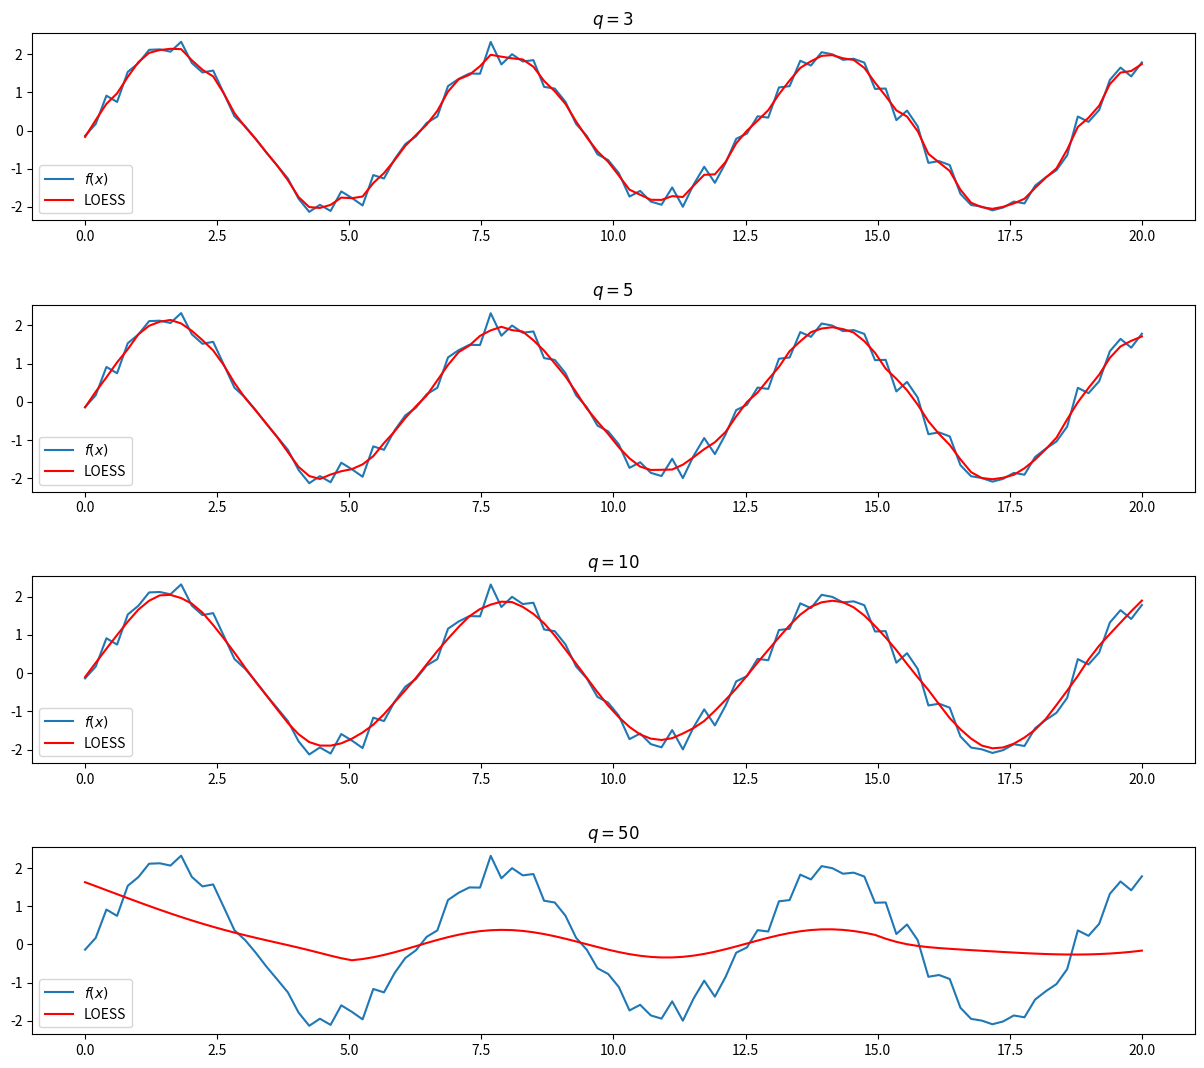

Recreate this plot in Python. (Note: this script raises an exception after producing the figure.)
import numpy as np
import matplotlib.pyplot as plt


def find_weights(x, i, q):
    dists = np.abs(x - x[i])
    qth_dist = np.sort(dists)[q]
    u = dists / qth_dist
    v = (1 - u**3)**3
    v[u >= 1] = 0
    return v


def loess(x, y, q, d, rhos=None):
    if (x.shape[0] != y.shape[0]):
        raise ValueError("dimensions of x, y must match")
    if rhos is not None and (x.shape[0] != rhos.shape[0]):
        raise ValueError("dimensions of x and rhos must match")
    n = x.shape[0]
    y_f = np.zeros(n)
    for i in range(n):
        v = find_weights(x, i, q)
        if rhos is not None:
            v *= rhos
        z = np.polyfit(x, y, d, w=v)
        p = np.poly1d(z)
        y_f[i] = p(x[i])
    return y_f


if __name__ == "__main__":
    img_dir = "../report/imgs/"
    def plot(d):
        fig = plt.figure(figsize=(15,13))
        for i, q in enumerate(qs):
            ax = fig.add_subplot(len(qs), 1, i+1)
            y_f = loess(x, y, q, d)
            plt.plot(x, y, label=r"$f(x)$")
            # plt.plot(x, y_f, label=r"LOESS with $q={}$ and $d={}$".format(q, d), color="red")
            plt.plot(x, y_f, label="LOESS", color="red")
            plt.title(r"$q={}$".format(q))
            plt.legend()
        plt.subplots_adjust(hspace=0.45)
        plt.savefig(img_dir + "loess{}.png".format(d), bbox_inches ="tight")
        plt.clf()
        # plt.show()

    n_samples = 100
    min_x = 0
    max_x = 20
    x = np.linspace(min_x, max_x, n_samples)

    noise = np.random.normal(0, 0.25, n_samples)
    y_scale = 2
    y = y_scale * np.sin(x) + noise

    qs = [3, 5, 10, 50]
    for d in [1,2]:
        plot(d)
